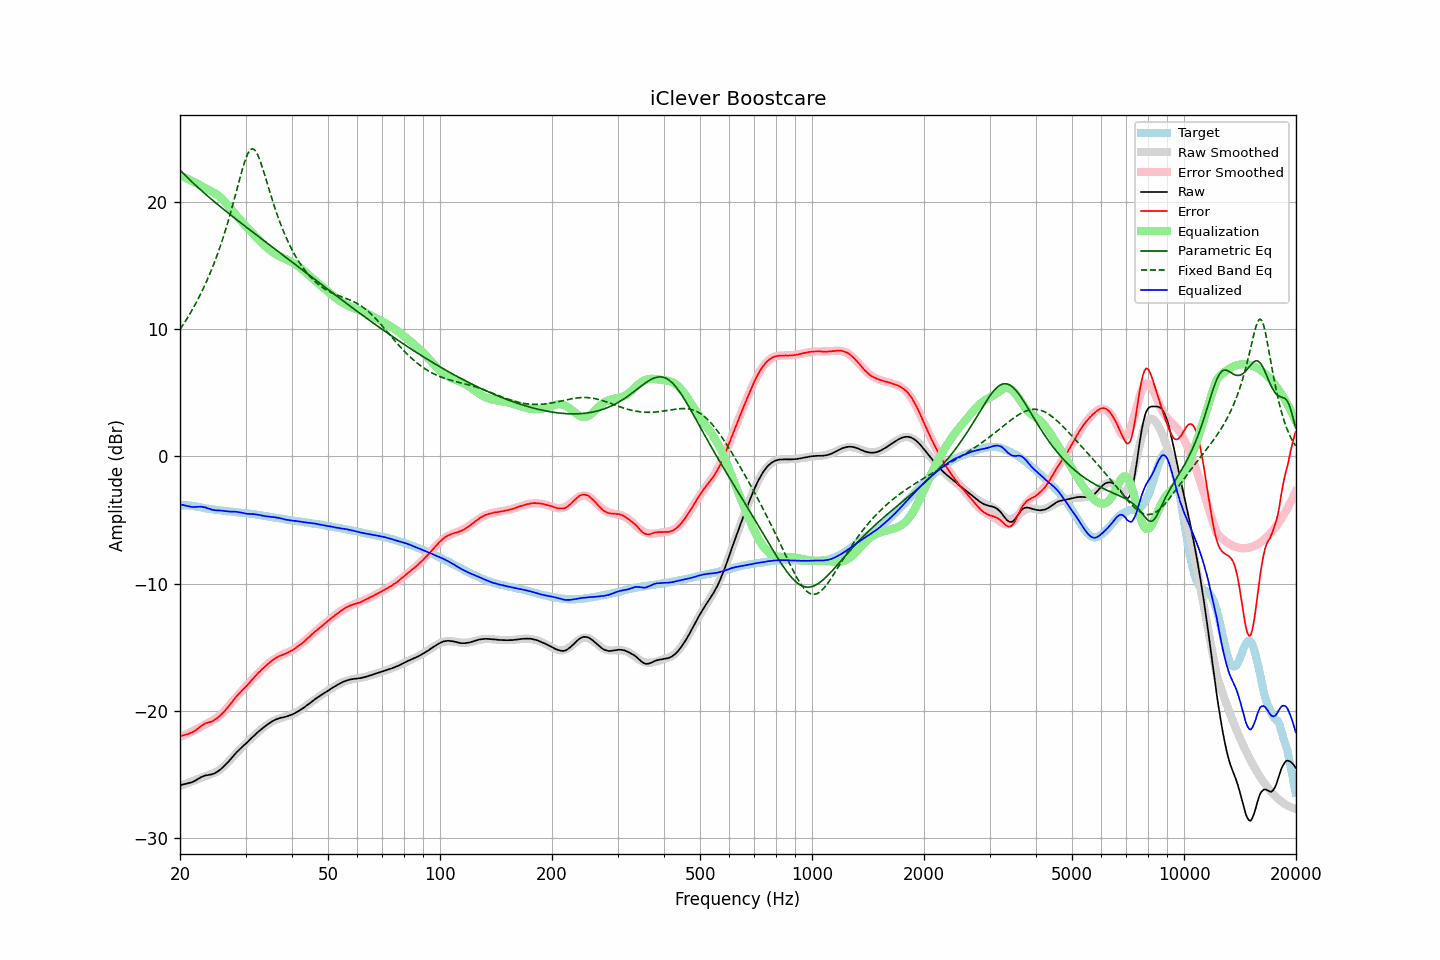

The data file committed next to this chart (first rows):
frequency, raw, error, smoothed, error_smoothed, equalization, parametric_eq, fixed_band_eq, equalized_raw, equalized_smoothed, target
20.00, -25.86, -22.00, -25.90, -22.06, 22.06, 22.48, 9.96, -3.80, -3.84, -3.86
20.20, -25.81, -21.95, -25.85, -22.01, 22.01, 22.35, 10.15, -3.81, -3.84, -3.86
20.40, -25.78, -21.92, -25.80, -21.95, 21.95, 22.22, 10.34, -3.83, -3.85, -3.86
20.61, -25.74, -21.88, -25.75, -21.89, 21.89, 22.09, 10.53, -3.85, -3.86, -3.86
20.81, -25.71, -21.85, -25.70, -21.83, 21.83, 21.97, 10.73, -3.88, -3.87, -3.86
21.02, -25.68, -21.82, -25.65, -21.77, 21.77, 21.84, 10.94, -3.91, -3.88, -3.86
21.23, -25.65, -21.77, -25.60, -21.71, 21.71, 21.72, 11.15, -3.94, -3.89, -3.88
21.44, -25.62, -21.73, -25.56, -21.65, 21.65, 21.60, 11.37, -3.97, -3.91, -3.89
21.66, -25.57, -21.66, -25.51, -21.59, 21.59, 21.48, 11.59, -3.99, -3.92, -3.91
21.87, -25.51, -21.58, -25.46, -21.52, 21.52, 21.36, 11.81, -3.99, -3.94, -3.93
22.09, -25.44, -21.50, -25.41, -21.46, 21.46, 21.25, 12.05, -3.98, -3.95, -3.94
22.31, -25.36, -21.39, -25.36, -21.39, 21.39, 21.13, 12.29, -3.97, -3.97, -3.97
22.54, -25.29, -21.30, -25.31, -21.32, 21.32, 21.02, 12.53, -3.97, -3.99, -3.99
22.76, -25.21, -21.20, -25.26, -21.25, 21.25, 20.90, 12.78, -3.96, -4.01, -4.01
22.99, -25.15, -21.11, -25.21, -21.18, 21.18, 20.79, 13.04, -3.97, -4.04, -4.04
23.22, -25.11, -21.04, -25.17, -21.11, 21.11, 20.68, 13.31, -4.00, -4.06, -4.07
23.45, -25.06, -20.96, -25.12, -21.04, 21.04, 20.57, 13.58, -4.02, -4.08, -4.10
23.69, -25.05, -20.94, -25.08, -20.97, 20.97, 20.46, 13.87, -4.08, -4.10, -4.11
23.92, -25.02, -20.89, -25.03, -20.91, 20.91, 20.35, 14.16, -4.11, -4.12, -4.13
24.16, -25.00, -20.86, -24.99, -20.84, 20.84, 20.24, 14.46, -4.16, -4.14, -4.14
24.40, -24.98, -20.82, -24.94, -20.78, 20.78, 20.13, 14.77, -4.20, -4.16, -4.16
24.65, -24.93, -20.75, -24.89, -20.71, 20.71, 20.03, 15.09, -4.23, -4.18, -4.18
24.89, -24.87, -20.67, -24.83, -20.63, 20.63, 19.92, 15.42, -4.24, -4.20, -4.20
25.14, -24.79, -20.58, -24.76, -20.55, 20.55, 19.82, 15.76, -4.24, -4.22, -4.21
25.39, -24.71, -20.48, -24.69, -20.45, 20.45, 19.71, 16.11, -4.26, -4.23, -4.23
25.65, -24.61, -20.37, -24.60, -20.35, 20.35, 19.61, 16.47, -4.26, -4.25, -4.24
25.91, -24.51, -20.24, -24.50, -20.23, 20.23, 19.51, 16.85, -4.28, -4.26, -4.27
26.16, -24.39, -20.11, -24.38, -20.11, 20.11, 19.41, 17.23, -4.28, -4.28, -4.28
26.43, -24.27, -19.98, -24.26, -19.97, 19.97, 19.30, 17.63, -4.31, -4.29, -4.29
26.69, -24.14, -19.82, -24.13, -19.82, 19.82, 19.20, 18.05, -4.32, -4.31, -4.32
26.96, -24.01, -19.68, -24.00, -19.67, 19.67, 19.10, 18.47, -4.34, -4.33, -4.33
27.23, -23.86, -19.52, -23.86, -19.52, 19.52, 19.00, 18.91, -4.34, -4.34, -4.34
27.50, -23.72, -19.37, -23.72, -19.37, 19.37, 18.90, 19.36, -4.35, -4.36, -4.35
27.77, -23.57, -19.20, -23.59, -19.22, 19.22, 18.80, 19.82, -4.35, -4.37, -4.37
28.05, -23.42, -19.04, -23.45, -19.07, 19.07, 18.70, 20.29, -4.35, -4.38, -4.38
28.33, -23.28, -18.88, -23.32, -18.92, 18.92, 18.60, 20.76, -4.36, -4.40, -4.40
28.62, -23.15, -18.74, -23.18, -18.77, 18.77, 18.51, 21.24, -4.38, -4.41, -4.41
28.90, -23.03, -18.60, -23.05, -18.63, 18.63, 18.41, 21.72, -4.40, -4.42, -4.43
29.19, -22.91, -18.46, -22.92, -18.49, 18.49, 18.31, 22.18, -4.43, -4.44, -4.45
29.48, -22.79, -18.34, -22.79, -18.34, 18.34, 18.21, 22.62, -4.45, -4.45, -4.45
29.78, -22.68, -18.22, -22.67, -18.20, 18.20, 18.11, 23.04, -4.48, -4.46, -4.46
30.08, -22.56, -18.09, -22.54, -18.07, 18.07, 18.02, 23.40, -4.50, -4.48, -4.47
30.38, -22.45, -17.96, -22.42, -17.93, 17.93, 17.92, 23.71, -4.52, -4.49, -4.49
30.68, -22.32, -17.82, -22.30, -17.79, 17.79, 17.82, 23.94, -4.53, -4.51, -4.50
30.99, -22.19, -17.66, -22.19, -17.66, 17.66, 17.72, 24.09, -4.53, -4.52, -4.53
31.30, -22.07, -17.53, -22.07, -17.53, 17.53, 17.63, 24.15, -4.54, -4.54, -4.54
31.61, -21.94, -17.39, -21.95, -17.39, 17.39, 17.53, 24.10, -4.55, -4.56, -4.55
31.93, -21.82, -17.25, -21.84, -17.26, 17.26, 17.43, 23.97, -4.56, -4.58, -4.57
32.24, -21.71, -17.11, -21.72, -17.13, 17.13, 17.34, 23.76, -4.58, -4.59, -4.60
32.57, -21.60, -16.98, -21.61, -17.00, 17.00, 17.24, 23.48, -4.61, -4.61, -4.62
32.89, -21.50, -16.87, -21.50, -16.86, 16.86, 17.15, 23.14, -4.64, -4.63, -4.63
33.22, -21.39, -16.73, -21.39, -16.74, 16.74, 17.05, 22.77, -4.65, -4.66, -4.66
33.55, -21.30, -16.63, -21.29, -16.61, 16.61, 16.95, 22.37, -4.69, -4.68, -4.67
33.89, -21.20, -16.50, -21.19, -16.50, 16.50, 16.86, 21.96, -4.71, -4.70, -4.70
34.23, -21.11, -16.39, -21.10, -16.38, 16.38, 16.76, 21.54, -4.73, -4.72, -4.72
34.57, -21.01, -16.27, -21.01, -16.28, 16.28, 16.66, 21.12, -4.73, -4.74, -4.74
34.92, -20.93, -16.17, -20.93, -16.18, 16.18, 16.57, 20.70, -4.76, -4.76, -4.76
35.27, -20.85, -16.07, -20.86, -16.08, 16.08, 16.47, 20.29, -4.77, -4.78, -4.78
35.62, -20.77, -15.97, -20.79, -16.00, 16.00, 16.38, 19.89, -4.78, -4.80, -4.80
35.97, -20.71, -15.89, -20.73, -15.91, 15.91, 16.28, 19.51, -4.80, -4.82, -4.82
... 635 more rows
